Run: headless pygame with SDL's dummy video driver; simulated clock (each Clock.tick advances the game by its frame time, no real sleeping); random seed 0; keys injected as events and as key.get_pressed() state; mouse plan: one left click at the window centre at the start of phase 2, then a move to the lower-right quarter at the start of phase 3.
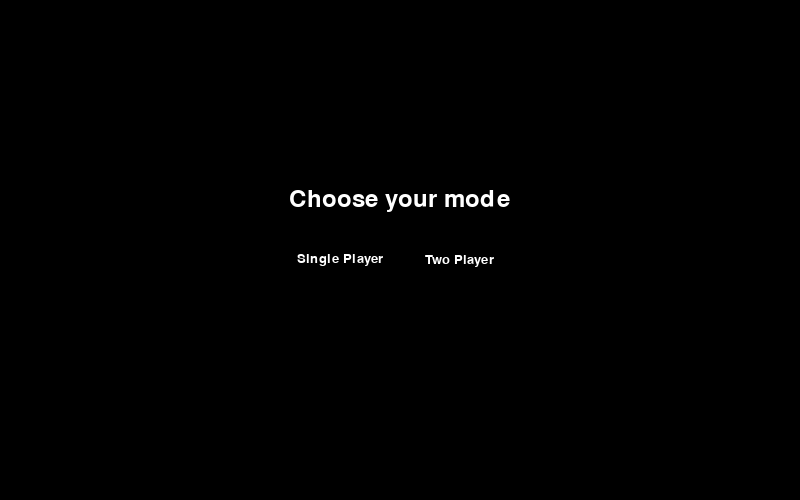
Frame 1 of 4 · flips 1–60 · no input
Frame 2 of 4 · flips 61–180 · clicked the window centre · tapped SPACE, RETURN · held RIGHT (→), D · screen unchanged from frame 1, image omitted
Frame 3 of 4 · flips 181–300 · moved the mouse to the lower-right quarter · held DOWN (↓), S · screen unchanged from frame 2, image omitted
Frame 4 of 4 · flips 301–420 · held LEFT (←), A, UP (↑), W · screen unchanged from frame 3, image omitted

The pygame program that drew these frames:

import pygame
import random

def randForce():
    rand = 0
    while rand == 0:
        rand = random.randint(-3,3)
    return rand
pygame.init()
screen = pygame.display.set_mode((800,500))
bounds = pygame.Rect((20,20,760,460))
leftPane = pygame.Rect((bounds.left,200,5,100))
rightPane = pygame.Rect((bounds.right,200,5,100))
clock = pygame.time.Clock()
ballPos = pygame.Vector2((400,250))
force = pygame.Vector2((randForce(),0))
pygame.display.flip()
running = True
pointsLeft = 0
font = pygame.font.Font(None, 36) 
font2 = pygame.font.Font(None, 20)
overAllSpeed=180
pointsRight = 0
def chooseMode():
    text_surface = font.render("Choose your mode", True, (255,255,255))
    textWidth, textHeight = font.size("Choose your mode")
    screen.blit(text_surface, (400-textWidth/2,200-textHeight/2))
    SingleSurface = font2.render("Single Player", True, (255,255,255))
    textWidth, textHeight = font2.size("Single Player")
    SingleBounds = SingleSurface.get_rect()
    SingleBounds.left = 340-textWidth/2
    SingleBounds.top = 260-textHeight/2
    screen.blit(SingleSurface, (340-textWidth/2,260-textHeight/2))
    TwoSurface = font2.render("Two Player", True, (255,255,255))
    textWidth, textHeight = font2.size("Two Player")
    screen.blit(TwoSurface, (460-textWidth/2,260-textHeight/2))
    waiting=True
    TwoBounds = TwoSurface.get_rect()
    TwoBounds.left = 460-textWidth/2
    TwoBounds.top = 260-textHeight/2
    while waiting:
        for e in pygame.event.get():
            if int(e.type) == 1025:
                pos = pygame.mouse.get_pos()
                pos = pygame.Vector2(pos)
                print(pos)
                if pos.x > SingleBounds.left and pos.x < SingleBounds.right and pos.y > SingleBounds.top and pos.y < SingleBounds.bottom:
                    mode = "single"
                elif pos.x > TwoBounds.left and pos.x < TwoBounds.right and pos.y > TwoBounds.top and pos.y < TwoBounds.bottom:
                    mode = "2player"
                else:
                    continue
                return mode
        pygame.display.flip()
mode = None
isStart=True
while running:
    if not mode:
        mode = chooseMode()
    if mode == "single":
        if isStart:
            force.x = random.randint(1,3)
            isStart = False
        for e in pygame.event.get():
            if e.type == pygame.QUIT:
                running = False
        keys = pygame.key.get_pressed()
        if keys[pygame.K_DOWN] and rightPane.bottom < bounds.bottom:
            rightPane.y += 1
        if keys[pygame.K_UP] and rightPane.top > bounds.top:
            rightPane.y -= 1
        pygame.draw.rect(screen, (255, 255, 255), (0,0,800,500) , border_radius=5)
        pygame.draw.rect(screen, (0,0,0), rightPane, border_radius=5)
        ballPos.x += force.x/3
        ballPos.y += force.y/3
        touches = False
        if ballPos.x+5 > rightPane.right and ballPos.x-5 < rightPane.left:
            if ballPos.y+5 > rightPane.top and ballPos.y-5 < rightPane.bottom:
                touches = "right"
        if touches:
            force.x = -force.x
            overAllSpeed += 10 * pointsRight
            if touches == "right" and ballPos.y < rightPane.bottom-50:
                force.y += random.randint(-3,-1)
                pointsRight += 1
        if ballPos.y < bounds.top or ballPos.y > bounds.bottom:
            force.y = -force.y
        if ballPos.x < 20:
            force.x = -force.x
        if ballPos.x > 800:
            pointsLeft += 1
            ballPos.x = 400
            ballPos.y = 250
            force.x = random.randint(1,3)
            force.y = 0
            overAllSpeed = 180
        text_surface = font.render("Points: "+str(pointsLeft), True, (255,0,0))
        screen.blit(text_surface, (20,20))
        text_surface = font.render("Points: "+str(pointsRight), True, (0,0,255))
        rightTextWidth, n = font.size("Points"+str(pointsRight))
        screen.blit(text_surface, (780-rightTextWidth,20))
            
        pygame.draw.circle(screen, (0,0,0), ballPos, 5)
        pygame.display.flip()
        clock.tick(overAllSpeed)
    elif mode == "2player":
        for e in pygame.event.get():
            if e.type == pygame.QUIT:
                running = False
        keys = pygame.key.get_pressed()
        if keys[pygame.K_s] and leftPane.bottom < bounds.bottom:
            leftPane.y += 1
        if keys[pygame.K_w] and leftPane.top > bounds.top:
            leftPane.y -= 1
        if keys[pygame.K_DOWN] and rightPane.bottom < bounds.bottom:
            rightPane.y += 1
        if keys[pygame.K_UP] and rightPane.top > bounds.top:
            rightPane.y -= 1
        pygame.draw.rect(screen, (255, 255, 255), (0,0,800,500) , border_radius=5)
        pygame.draw.rect(screen, (0,0,0), leftPane, border_radius=5)
        pygame.draw.rect(screen, (0,0,0), rightPane, border_radius=5)
        ballPos.x += force.x/3
        ballPos.y += force.y/3
        touches = False
        if ballPos.x-5 < leftPane.right and ballPos.x+5 > leftPane.left:
            if ballPos.y+5 > leftPane.top and ballPos.y-5 < leftPane.bottom:
                touches = "left"
        if ballPos.x+5 > rightPane.right and ballPos.x-5 < rightPane.left:
            if ballPos.y+5 > rightPane.top and ballPos.y-5 < rightPane.bottom:
                touches = "right"
        if touches:
            force.x = -force.x
            overAllSpeed += 25
            if touches == "right" and ballPos.y > rightPane.bottom-50 or touches == "left" and ballPos.y > leftPane.bottom-50:
                force.y += random.randint(1,3)
            if touches == "right" and ballPos.y < rightPane.bottom-50 or touches == "left" and ballPos.y < leftPane.bottom-50:
                force.y += random.randint(-3,-1)
        if ballPos.y < bounds.top or ballPos.y > bounds.bottom:
            force.y = -force.y
        if ballPos.x < 0:
            pointsRight += 1
            ballPos.x = 400
            ballPos.y = 250
            force.x = randForce()
            force.y = 0
            overAllSpeed = 180
        if ballPos.x > 800:
            pointsLeft += 1
            ballPos.x = 400
            ballPos.y = 250
            force.x = randForce()
            force.y = 0
            overAllSpeed = 180
        text_surface = font.render("Points: "+str(pointsLeft), True, (255,0,0))
        screen.blit(text_surface, (20,20))
        text_surface = font.render("Points: "+str(pointsRight), True, (0,0,255))
        rightTextWidth, n = font.size("Points"+str(pointsRight))
        screen.blit(text_surface, (780-rightTextWidth,20))
            
        pygame.draw.circle(screen, (0,0,0), ballPos, 5)
        pygame.display.flip()
        clock.tick(overAllSpeed)

pygame.quit()
